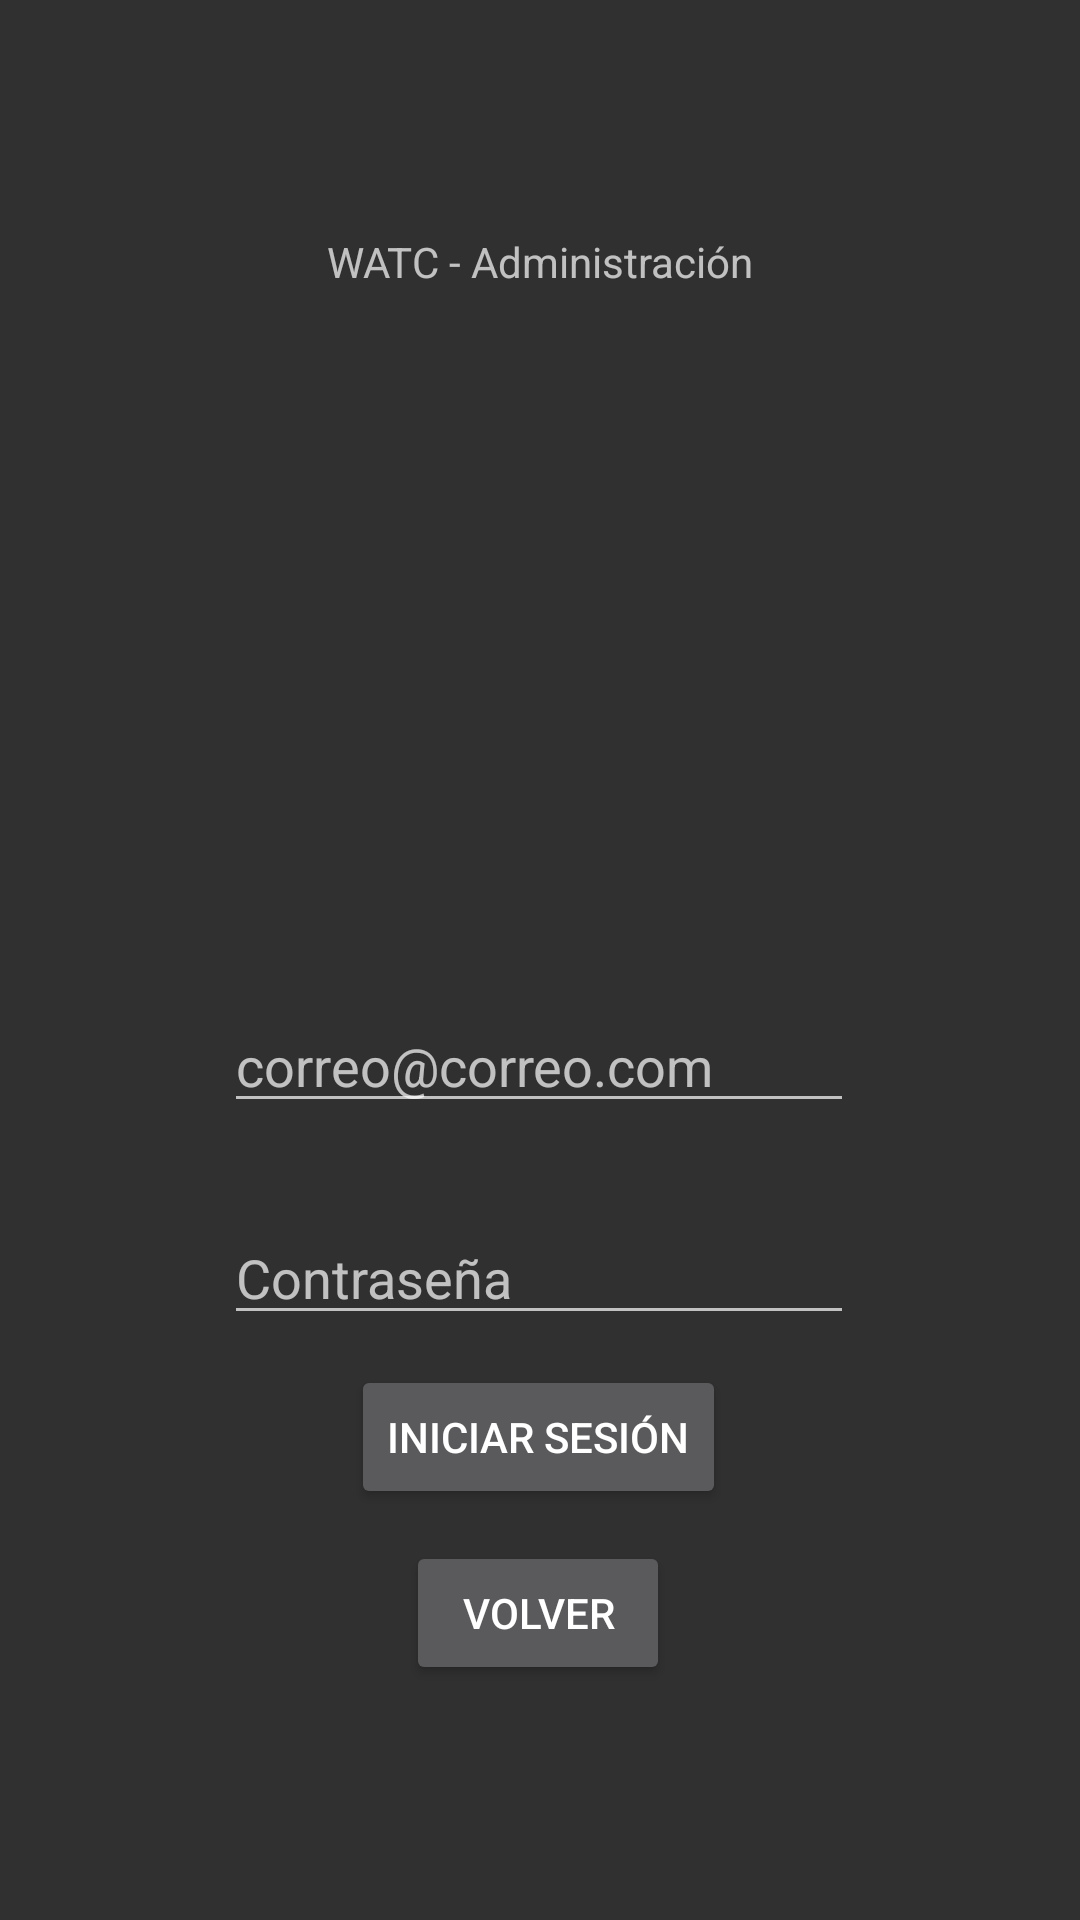

Layout XML and referenced resources for this Android screen:
<!-- AndroidManifest.xml: application theme Theme.AppCompat.NoActionBar -->
<!-- res/layout/activity_login_admin.xml -->
<?xml version="1.0" encoding="utf-8"?>
<androidx.constraintlayout.widget.ConstraintLayout xmlns:android="http://schemas.android.com/apk/res/android"
    xmlns:app="http://schemas.android.com/apk/res-auto"
    xmlns:tools="http://schemas.android.com/tools"
    android:layout_width="match_parent"
    android:layout_height="match_parent">


    <EditText
        android:id="@+id/editTextTextPersonName2"
        android:layout_width="wrap_content"
        android:layout_height="wrap_content"
        android:ems="10"
        android:hint="correo@correo.com"
        android:inputType="textPersonName"
        app:layout_constraintBottom_toBottomOf="parent"
        app:layout_constraintEnd_toEndOf="parent"
        app:layout_constraintHorizontal_bias="0.497"
        app:layout_constraintStart_toStartOf="parent"
        app:layout_constraintTop_toTopOf="parent"
        app:layout_constraintVertical_bias="0.556" />

    <EditText
        android:id="@+id/editTextTextPassword2"
        android:layout_width="wrap_content"
        android:layout_height="wrap_content"
        android:ems="10"
        android:hint="Contraseña"
        android:inputType="textPassword"
        app:layout_constraintBottom_toBottomOf="parent"
        app:layout_constraintEnd_toEndOf="parent"
        app:layout_constraintHorizontal_bias="0.497"
        app:layout_constraintStart_toStartOf="parent"
        app:layout_constraintTop_toBottomOf="@+id/editTextTextPersonName2"
        app:layout_constraintVertical_bias="0.131" />

    <Button
        android:id="@+id/volver"
        android:layout_width="wrap_content"
        android:layout_height="wrap_content"
        android:text="Volver"
        app:layout_constraintBottom_toBottomOf="parent"
        app:layout_constraintEnd_toEndOf="parent"
        app:layout_constraintHorizontal_bias="0.498"
        app:layout_constraintStart_toStartOf="parent"
        app:layout_constraintTop_toBottomOf="@+id/editTextTextPassword2"
        app:layout_constraintVertical_bias="0.468" />

    <TextView
        android:id="@+id/textView5"
        android:layout_width="wrap_content"
        android:layout_height="wrap_content"
        android:text="WATC - Administración"
        app:layout_constraintBottom_toTopOf="@+id/editTextTextPersonName2"
        app:layout_constraintEnd_toEndOf="parent"
        app:layout_constraintStart_toStartOf="parent"
        app:layout_constraintTop_toTopOf="parent"
        app:layout_constraintVertical_bias="0.247" />

    <Button
        android:id="@+id/login"
        android:layout_width="wrap_content"
        android:layout_height="wrap_content"
        android:text="Iniciar sesión"
        app:layout_constraintBottom_toTopOf="@+id/volver"
        app:layout_constraintEnd_toEndOf="parent"
        app:layout_constraintHorizontal_bias="0.498"
        app:layout_constraintStart_toStartOf="parent"
        app:layout_constraintTop_toBottomOf="@+id/editTextTextPassword2"
        app:layout_constraintVertical_bias="0.486" />
</androidx.constraintlayout.widget.ConstraintLayout>
<!-- resources referenced by this layout -->
<resources>

</resources>
